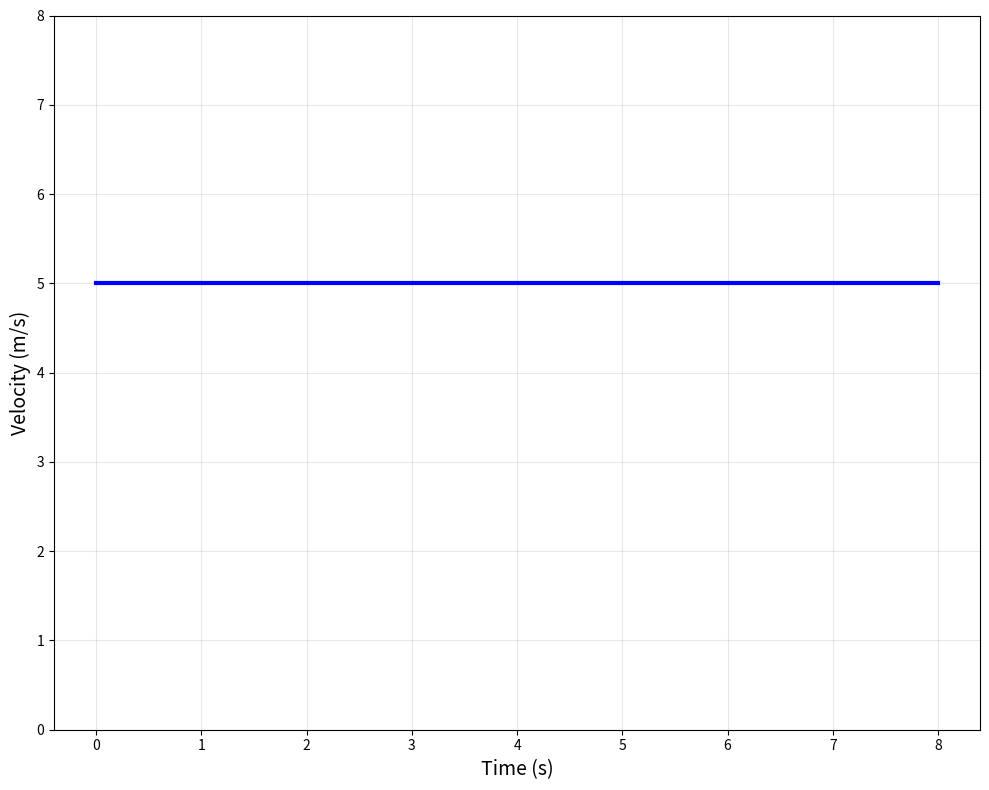

Reproduce this figure in Python.
import matplotlib.pyplot as plt
import numpy as np
from matplotlib.patches import Rectangle, FancyBboxPatch
import matplotlib.patches as mpatches

# Set default figure size and DPI for all plots
plt.rcParams['figure.figsize'] = (10, 8)
plt.rcParams['savefig.dpi'] = 300

# Diagram 1: Position-Time Graph - Straight and Curved Lines
# def create_pt_graph_combined():
#     t = np.linspace(0, 10, 100)
    
#     # Straight line (constant velocity)
#     x_straight = 2 * t + 1
    
#     # Curved line (acceleration)
#     x_curved = 0.5 * t**2 + 1
    
#     plt.figure()
#     plt.plot(t, x_straight, 'b-', linewidth=3)
#     plt.plot(t, x_curved, 'r-', linewidth=3)
#     plt.xlabel('Time (s)', fontsize=14)
#     plt.ylabel('Position (m)', fontsize=14)
#     plt.grid(True, alpha=0.3)
#     plt.tight_layout()
#     plt.savefig('pt_graph_combined.png', bbox_inches='tight')
#     plt.show()

# Diagram 2: Position-Time Graph - Two Points for Slope
# def create_pt_graph_slope():
#     t = np.linspace(0, 8, 100)
#     # Line through points (2,4) and (6,12)
#     # Slope = (12-4)/(6-2) = 2
#     # y = 2x + b, using point (2,4): 4 = 2(2) + b, so b = 0
#     x_line = 2 * t
    
#     plt.figure()
#     plt.plot(t, x_line, 'g-', linewidth=3)
#     # Mark the specific points
#     plt.plot(2, 4, 'ro', markersize=10, label='Point (2, 4)')
#     plt.plot(6, 12, 'ro', markersize=10, label='Point (6, 12)')
#     plt.xlabel('Time (s)', fontsize=14)
#     plt.ylabel('Position (m)', fontsize=14)
#     plt.grid(True, alpha=0.3)
#     plt.xlim(0, 8)
#     plt.ylim(0, 16)
#     plt.tight_layout()
#     plt.savefig('pt_graph_slope.png', bbox_inches='tight')
#     plt.show()

# Diagram 3: Velocity-Time Graph - Area Under Curve
def create_vt_graph_area():
    t = np.linspace(0, 8, 100)
    v = np.full_like(t, 5)  # Constant 5 m/s
    
    plt.figure()
    # plt.fill_between(t, 0, v, alpha=0.3, color='blue')
    plt.plot(t, v, 'b-', linewidth=3)
    plt.xlabel('Time (s)', fontsize=14)
    plt.ylabel('Velocity (m/s)', fontsize=14)
    plt.grid(True, alpha=0.3)
    plt.ylim(0, 8)
    plt.tight_layout()
    plt.savefig('vt_graph_area.png', bbox_inches='tight')
    plt.show()

# Diagram 4: Velocity-Time Graph - Horizontal and Sloped Lines
# def create_vt_graph_combined():
#     t = np.linspace(0, 10, 100)
    
#     # Horizontal line (constant velocity)
#     v_constant = np.full_like(t, 6)
    
#     # Sloped line (acceleration)
#     v_accel = 2 + 0.8 * t
    
#     plt.figure()
#     plt.plot(t, v_constant, 'b-', linewidth=3)
#     plt.plot(t, v_accel, 'r-', linewidth=3)
#     plt.xlabel('Time (s)', fontsize=14)
#     plt.ylabel('Velocity (m/s)', fontsize=14)
#     plt.grid(True, alpha=0.3)
#     plt.tight_layout()
#     plt.savefig('vt_graph_combined.png', bbox_inches='tight')
#     plt.show()

# Diagram 5: Collision Diagram - Two Cars
# def create_collision_diagram():
#     fig, ax = plt.subplots()
    
#     # Draw road
#     road = Rectangle((0, 4), 10, 2, facecolor='gray', alpha=0.3)
#     ax.add_patch(road)
    
#     # Car A (moving right)
#     car_a = FancyBboxPatch((1, 4.2), 1.5, 1.6, boxstyle="round,pad=0.1", 
#                            facecolor='red', edgecolor='black', linewidth=2)
#     ax.add_patch(car_a)
    
#     # Car B (moving left)
#     car_b = FancyBboxPatch((7.5, 4.2), 1.5, 1.6, boxstyle="round,pad=0.1", 
#                            facecolor='blue', edgecolor='black', linewidth=2)
#     ax.add_patch(car_b)
    
#     # Arrows showing direction
#     ax.arrow(3, 5, 1.5, 0, head_width=0.3, head_length=0.3, fc='red', ec='red')
#     ax.arrow(7, 5, -1.5, 0, head_width=0.3, head_length=0.3, fc='blue', ec='blue')
    
#     # Labels
#     ax.text(1.75, 3.5, 'Car A', fontsize=14, ha='center', weight='bold')
#     ax.text(8.25, 3.5, 'Car B', fontsize=14, ha='center', weight='bold')
    
#     ax.set_xlim(0, 10)
#     ax.set_ylim(2, 8)
#     ax.set_aspect('equal')
#     ax.axis('off')
#     plt.tight_layout()
#     plt.savefig('collision_diagram.png', bbox_inches='tight')
#     plt.show()

# Diagram 6: Ice Skaters Pushing Off
# def create_ice_skaters_diagram():
#     fig, ax = plt.subplots()
    
#     # Ice surface
#     ice = Rectangle((0, 3), 10, 1, facecolor='lightblue', alpha=0.5)
#     ax.add_patch(ice)
    
#     # Skater A (left)
#     skater_a = plt.Circle((3, 5), 0.8, facecolor='orange', edgecolor='black', linewidth=2)
#     ax.add_patch(skater_a)
    
#     # Skater B (right)
#     skater_b = plt.Circle((7, 5), 0.8, facecolor='green', edgecolor='black', linewidth=2)
#     ax.add_patch(skater_b)
    
#     # Force arrows (action-reaction pair) - separated vertically to avoid overlap
#     ax.arrow(3.8, 5.3, 1.4, 0, head_width=0.2, head_length=0.2, fc='red', ec='red', linewidth=2)
#     ax.arrow(6.2, 4.7, -1.4, 0, head_width=0.2, head_length=0.2, fc='red', ec='red', linewidth=2)
    
#     # Movement arrows
#     ax.arrow(2, 6.5, -1, 0, head_width=0.2, head_length=0.2, fc='black', ec='black')
#     ax.arrow(8, 6.5, 1, 0, head_width=0.2, head_length=0.2, fc='black', ec='black')
    
#     # Labels
#     ax.text(3, 2.5, 'Skater A', fontsize=14, ha='center', weight='bold')
#     ax.text(7, 2.5, 'Skater B', fontsize=14, ha='center', weight='bold')
    
#     ax.set_xlim(0, 10)
#     ax.set_ylim(2, 8)
#     ax.set_aspect('equal')
#     ax.axis('off')
#     plt.tight_layout()
#     plt.savefig('ice_skaters_diagram.png', bbox_inches='tight')
#     plt.show()

# Generate all diagrams
if __name__ == "__main__":
    print("Generating physics quiz diagrams...")
    
    # create_pt_graph_combined()
    # print("✓ P-T Graph (Combined) saved as pt_graph_combined.png")
    
    # create_pt_graph_slope()
    # print("✓ P-T Graph (Slope) saved as pt_graph_slope.png")
    
    create_vt_graph_area()
    print("✓ V-T Graph (Area) saved as vt_graph_area.png")
    
    # create_vt_graph_combined()
    # print("✓ V-T Graph (Combined) saved as vt_graph_combined.png")
    
    # create_collision_diagram()
    # print("✓ Collision Diagram saved as collision_diagram.png")
    
    # create_ice_skaters_diagram()
    # print("✓ Ice Skaters Diagram saved as ice_skaters_diagram.png")
    
    print("\nAll diagrams generated successfully!")
